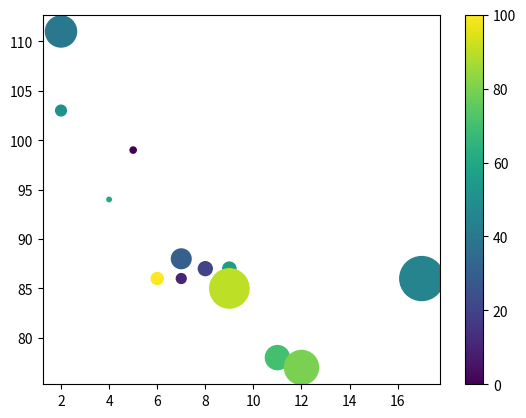

Reproduce this figure in Python.
import matplotlib.pyplot as plt
import numpy as np

x = np.array([5,7,8,7,2,17,2,9,4,11,12,9,6])
y = np.array([99,86,87,88,111,86,103,87,94,78,77,85,86])
colors = np.array([0, 10, 20, 30, 40, 45, 50, 55, 60, 70, 80, 90, 100])
sizes = np.array([20,50,100,200,500,1000,60,90,10,300,600,800,75])

plt.scatter(x, y, c=colors, cmap='viridis', s=sizes)

plt.colorbar()

plt.show()
